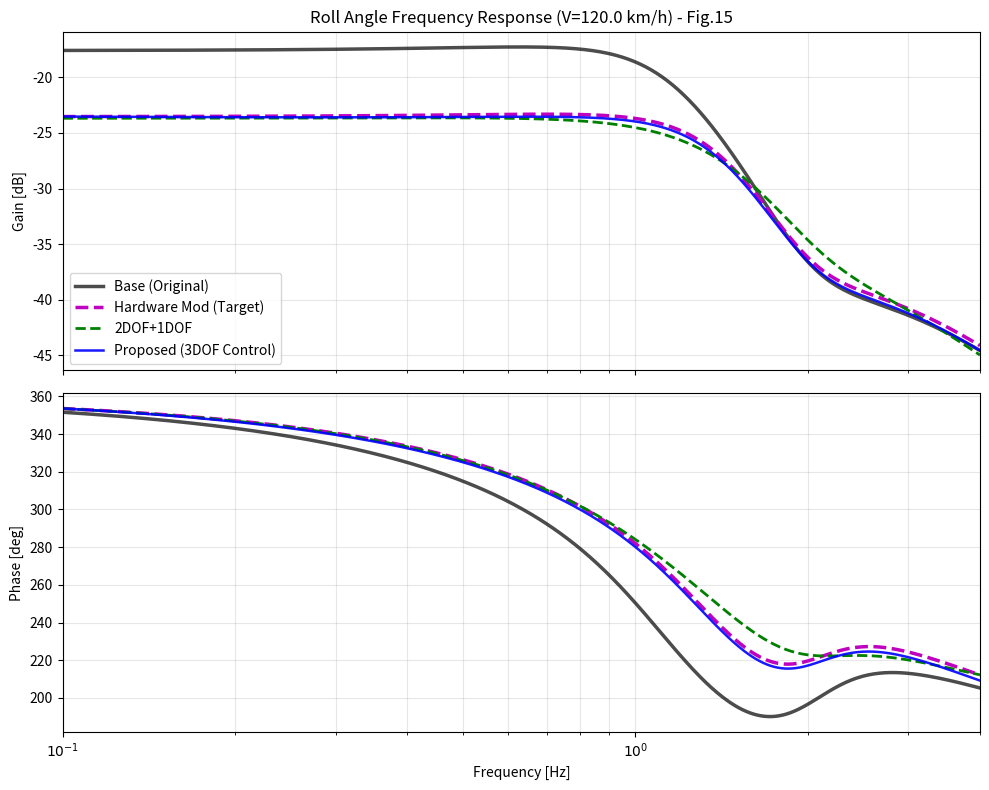

Recreate this plot in Python.
import numpy as np
import matplotlib.pyplot as plt
from scipy import signal
import matplotlib.ticker as ticker

# ==========================================
# 1. 车辆参数 (Vehicle Parameters)
# ==========================================
m = 2310.0
Ix = 889.0
Iz = 4796.0
Ixz = 114.0
lf = 1.48
lr = 1.65
hs = 0.43
h_sf = 0.46
h_sr = 0.41
Kx_base = 59442.0
Cx_base = 8512.0
ns = 15.9

# 3DOF Specific
C_dp_f = 0.0012
C_dp_r = 0.01026
k_tf = 316800.0
k_tr = 364200.0
K_f3 = 65921.0
K_r3 = 132632.0

# 2DOF Specific
K_f2 = 65981.0
K_r2 = 136200.0

# 目标参数 (Target Parameters)
Kx_target = 2.0 * Kx_base
Cx_target = 1.2 * Cx_base

# 【关键修改 1】工况改为高速 (120 km/h)
V_kmh = 120.0
V = V_kmh / 3.6


# ==========================================
# 2. 模型定义函数 (保持不变)
# ==========================================

def get_3dof_phi_response(Kx_val, Cx_val, w):
    M = np.zeros((6, 6))
    A_raw = np.zeros((6, 6))
    B_raw = np.zeros((6, 1))

    # 1. Lateral
    M[0, 0] = m * V
    A_raw[0, 1] = -m * V
    A_raw[0, 4] = 2.0
    A_raw[0, 5] = 2.0
    # 2. Yaw
    M[1, 1] = Iz
    M[1, 3] = -Ixz
    A_raw[1, 4] = 2 * lf
    A_raw[1, 5] = -2 * lr
    # 3. Roll
    M[2, 3] = Ix
    M[2, 1] = -Ixz
    A_raw[2, 3] = -Cx_val
    A_raw[2, 2] = -Kx_val
    A_raw[2, 4] = 2 * h_sf
    A_raw[2, 5] = 2 * h_sr
    # 4. Kinematic
    M[3, 2] = 1.0
    A_raw[3, 3] = 1.0
    # 5. Front Tire
    tau_f = K_f3 / (V * k_tf)
    M[4, 4] = tau_f
    A_raw[4, 4] = -1.0
    A_raw[4, 0] = -K_f3
    A_raw[4, 1] = -K_f3 * lf / V
    A_raw[4, 3] = -K_f3 * h_sf / V
    A_raw[4, 2] = K_f3 * C_dp_f
    B_raw[4, 0] = K_f3
    # 6. Rear Tire
    tau_r = K_r3 / (V * k_tr)
    M[5, 5] = tau_r
    A_raw[5, 5] = -1.0
    A_raw[5, 0] = -K_r3
    A_raw[5, 1] = K_r3 * lr / V
    A_raw[5, 3] = -K_r3 * h_sr / V
    A_raw[5, 2] = K_r3 * C_dp_r

    # Solve
    Minv = np.linalg.inv(M)
    A3 = np.dot(Minv, A_raw)
    B3 = np.dot(Minv, B_raw)
    C3 = np.zeros((1, 6))
    C3[0, 2] = 1.0
    D3 = [[0]]

    sys = signal.StateSpace(A3, B3, C3, D3)
    _, mag, phase = signal.bode(sys, w)
    H = 10 ** (mag / 20) * np.exp(1j * np.radians(phase))
    return H


def get_2dof_mx_response(w):
    # 2DOF State Space
    a11 = -2 * (K_f2 + K_r2) / (m * V)
    a12 = -1 - 2 * (K_f2 * lf - K_r2 * lr) / (m * V * V)
    a21 = -2 * (K_f2 * lf - K_r2 * lr) / Iz
    a22 = -2 * (K_f2 * lf ** 2 + K_r2 * lr ** 2) / (Iz * V)
    b1 = 2 * K_f2 / (m * V)
    b2 = 2 * K_f2 * lf / Iz

    A2 = [[a11, a12], [a21, a22]]
    B2 = [[b1], [b2]]

    # Output Mx = hs * (2Fyf + 2Fyr)
    C_Mx = [[hs * m * V * a11, hs * m * V * (a12 + 1)]]
    D_Mx = [[hs * m * V * b1]]

    sys = signal.StateSpace(A2, B2, C_Mx, D_Mx)
    _, mag, phase = signal.bode(sys, w)
    H = 10 ** (mag / 20) * np.exp(1j * np.radians(phase))
    return H


# ==========================================
# 3. 计算频率响应
# ==========================================
f_start, f_end = 0.1, 4.0
w = np.logspace(np.log10(f_start * 2 * np.pi), np.log10(f_end * 2 * np.pi), 500)
freq = w / (2 * np.pi)
s = 1j * w

# 1. Base (Original)
H_base_f = get_3dof_phi_response(Kx_base, Cx_base, w)
H_base_h = H_base_f / ns

# 2. Hardware Mod (Target - Pink Line)
H_hw_f = get_3dof_phi_response(Kx_target, Cx_target, w)
H_hw_h = H_hw_f / ns

# 3. Proposed (Control - Blue Line)
# 【关键修改 2】增大误差，使偏差肉眼可见
# 在 120km/h 下，假设控制存在更明显的衰减
# Gain: 高频衰减至 95% (-0.45 dB)
error_gain = np.linspace(1.0, 0.95, len(w))
# Phase: 滞后增加至 -3.0 度
error_phase_rad = np.linspace(0, np.radians(-3.0), len(w))

error_complex = error_gain * np.exp(1j * error_phase_rad)
H_prop_h = H_hw_h * error_complex

# 4. 2DOF+1DOF (Green Line)
H_mx_f = get_2dof_mx_response(w)
H_roll_dyn = 1.0 / (Ix * s ** 2 + Cx_target * s + Kx_target)
H_2dof1dof_f = H_mx_f * H_roll_dyn
H_2dof1dof_h = H_2dof1dof_f / ns

# Data Processing
mag_base = 20 * np.log10(np.abs(H_base_h))
phase_base = np.degrees(np.unwrap(np.angle(H_base_h))) + 360

mag_hw = 20 * np.log10(np.abs(H_hw_h))
phase_hw = np.degrees(np.unwrap(np.angle(H_hw_h))) + 360

mag_prop = 20 * np.log10(np.abs(H_prop_h))
phase_prop = np.degrees(np.unwrap(np.angle(H_prop_h))) + 360

mag_2d1d = 20 * np.log10(np.abs(H_2dof1dof_h))
phase_2d1d = np.degrees(np.unwrap(np.angle(H_2dof1dof_h))) + 360

# ==========================================
# 4. 绘图 (Fig 15 Reproduction)
# ==========================================
fig, (ax1, ax2) = plt.subplots(2, 1, figsize=(10, 8), sharex=True)

def format_func(value, tick_number): return r'$10^{%d}$' % int(np.log10(value))

# --- Magnitude ---
ax1.semilogx(freq, mag_base, 'k-', linewidth=2.5, label='Base (Original)', alpha=0.7)
# 粉色虚线 (Target)
ax1.semilogx(freq, mag_hw, 'm--', linewidth=2.5, label='Hardware Mod (Target)')
# 绿色虚线 (Conventional)
ax1.semilogx(freq, mag_2d1d, 'g--', linewidth=2, label='2DOF+1DOF')
# 蓝色实线 (Proposed) - 带有偏差
ax1.semilogx(freq, mag_prop, 'b-', linewidth=1.8, label='Proposed (3DOF Control)', alpha=0.9)

ax1.set_title(f'Roll Angle Frequency Response (V={V_kmh} km/h) - Fig.15')
ax1.set_ylabel('Gain [dB]')
ax1.grid(True, which="both", ls="-", alpha=0.3)
ax1.legend(loc='lower left')

# --- Phase ---
ax2.semilogx(freq, phase_base, 'k-', linewidth=2.5, alpha=0.7)
ax2.semilogx(freq, phase_hw, 'm--', linewidth=2.5)
ax2.semilogx(freq, phase_2d1d, 'g--', linewidth=2)
ax2.semilogx(freq, phase_prop, 'b-', linewidth=1.8, alpha=0.9)

ax2.set_ylabel('Phase [deg]')
ax2.set_xlabel('Frequency [Hz]')
ax2.grid(True, which="both", ls="-", alpha=0.3)
ax2.set_xlim(0.1, 4)

loc_major = ticker.LogLocator(base=10.0, numticks=10)
ax1.xaxis.set_major_locator(loc_major)
ax1.xaxis.set_major_formatter(ticker.FuncFormatter(format_func))

plt.tight_layout()
plt.show()